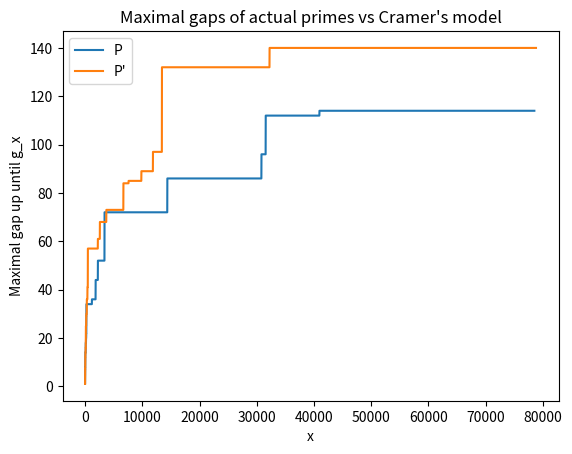

Python code for this plot:
from matplotlib import pyplot as plt
import numpy as np
import random

# Precalculates sieve for all numbers <= n
def sieve(n):
    prime = [True for i in range(n + 1)]
    i = 2
    while i * i <= n:
        if prime[i]:
            for j in range(i * i, n + 1, i):
                prime[j] = False
        i += 1
    last_prime = -1
    gaps = []
    for i in range(n + 1):
        if prime[i]:
            if last_prime != -1:
                if len(gaps) == 0:
                    gaps.append(i - last_prime)
                else:
                    gaps.append(max(gaps[-1], i - last_prime))
            last_prime = i
    return gaps

def cramer_model(n):
    # Assume 2 is in the model because 1 / ln(2) > 1
    gaps = []
    last_prime = 2
    for i in range(3, n + 1):
        if random.random() <= 1 / np.log(i):
            if len(gaps) == 0:
                gaps.append(i - last_prime)
            else:
                gaps.append(max(gaps[-1], i - last_prime))
            last_prime = i
    return gaps

def main():
    real = sieve(1000000);
    fake = cramer_model(1000000);
    plt.plot(np.array(real), label = "P")
    plt.plot(np.array(fake), label = "P'")
    plt.xlabel('x')
    plt.ylabel('Maximal gap up until g_x')
    plt.title('Maximal gaps of actual primes vs Cramer\'s model')
    plt.legend()
    plt.show()

if __name__ == "__main__":
    main()
